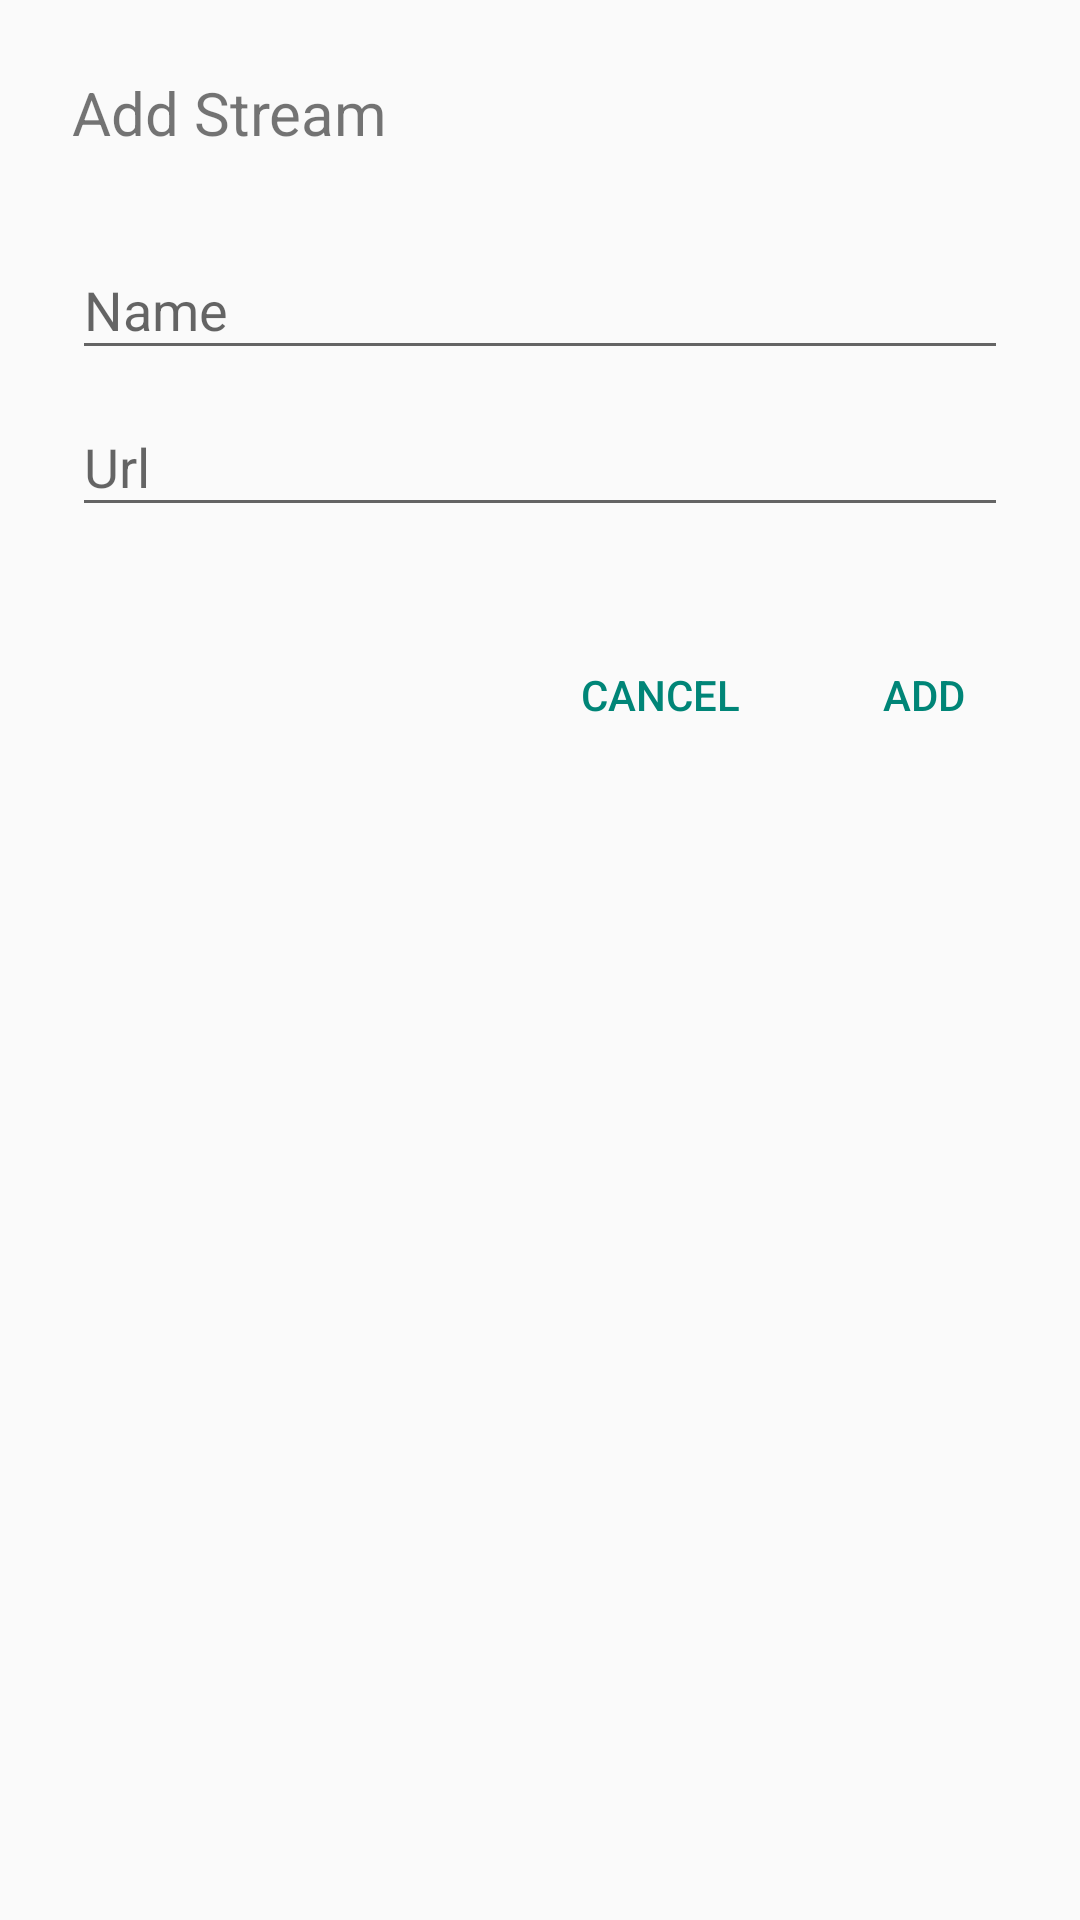

This screen was rendered from an Android layout file. Write that file and the resources it references.
<!-- AndroidManifest.xml: application theme AppTheme -->
<!-- res/layout/frag_stream_form.xml -->
<?xml version="1.0" encoding="utf-8"?>
<layout xmlns:android="http://schemas.android.com/apk/res/android"
    xmlns:app="http://schemas.android.com/apk/res-auto">
    <LinearLayout
        android:layout_width="match_parent"
        android:layout_height="match_parent"
        android:orientation="vertical">

        <TextView
            android:layout_width="match_parent"
            android:layout_height="wrap_content"
            android:layout_marginBottom="20dp"
            android:layout_marginEnd="24dp"
            android:layout_marginStart="24dp"
            android:layout_marginTop="24dp"
            android:text="@string/add_stream"
            android:textSize="@dimen/text_title"/>

        <android.support.design.widget.TextInputLayout
            android:id="@+id/til_name"
            android:layout_width="match_parent"
            android:layout_height="wrap_content"
            android:layout_marginEnd="24dp"
            android:layout_marginStart="24dp">

            <android.support.design.widget.TextInputEditText
                android:id="@+id/tiet_name"
                android:inputType="textCapWords"
                android:layout_width="match_parent"
                android:layout_height="wrap_content"
                android:hint="@string/name"/>
        </android.support.design.widget.TextInputLayout>

        <android.support.design.widget.TextInputLayout
            android:id="@+id/til_url"
            android:layout_width="match_parent"
            android:layout_height="wrap_content"
            android:layout_marginEnd="24dp"
            android:layout_marginStart="24dp">

            <android.support.design.widget.TextInputEditText
                android:id="@+id/tiet_url"
                android:inputType="textUri"
                android:layout_width="match_parent"
                android:layout_height="wrap_content"
                android:hint="@string/url"/>
        </android.support.design.widget.TextInputLayout>

        <LinearLayout
            android:gravity="end"
            android:layout_width="match_parent"
            android:layout_height="wrap_content"
            android:layout_marginBottom="8dp"
            android:layout_marginTop="24dp"
            android:orientation="horizontal"
            android:padding="8dp">

            <Button style="@style/Base.Widget.AppCompat.Button.Borderless.Colored"
                android:id="@+id/btn_cancel"
                android:layout_width="wrap_content"
                android:layout_height="wrap_content"
                android:text="@string/cancel"/>

            <Button style="@style/Base.Widget.AppCompat.Button.Borderless.Colored"
                android:id="@+id/btn_add"
                android:layout_width="wrap_content"
                android:layout_height="wrap_content"
                android:text="@string/add"/>
        </LinearLayout>
    </LinearLayout>
</layout>
<!-- resources referenced by this layout -->
<resources>
  <dimen name="text_title">20sp</dimen>
  <string name="add">Add</string>
  <string name="add_stream">Add Stream</string>
  <string name="cancel">Cancel</string>
  <string name="name">Name</string>
  <string name="url">Url</string>
  <style name="AppTheme" parent="Theme.AppCompat.Light.NoActionBar">
          
      </style>
</resources>
